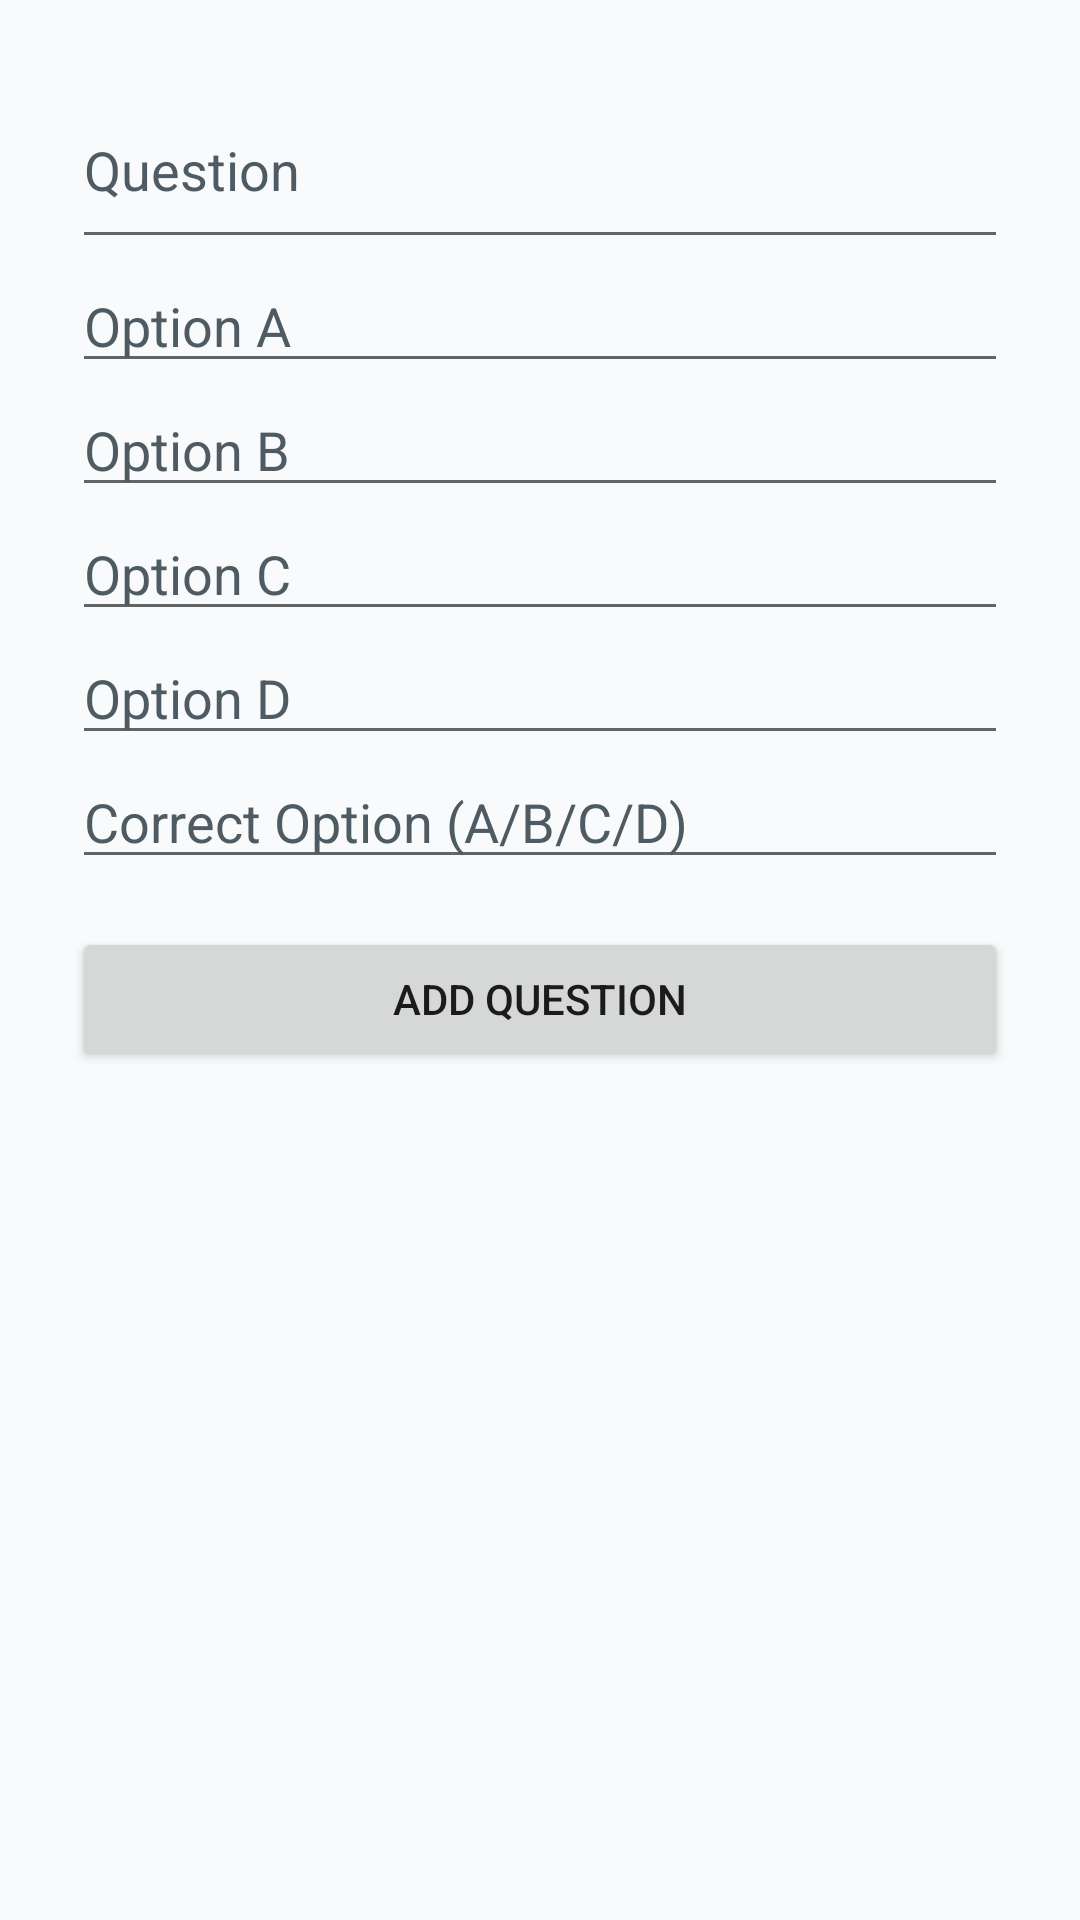

Here is an Android app screen rendered from its layout file. Give the layout XML and the strings, colors and styles it references.
<!-- AndroidManifest.xml: application theme Theme.MindHive -->
<!-- res/layout/fragment_add_final_exam.xml -->
<?xml version="1.0" encoding="utf-8"?>
<ScrollView xmlns:android="http://schemas.android.com/apk/res/android"
    android:layout_width="match_parent"
    android:layout_height="match_parent"
    android:padding="24dp">

    <LinearLayout
        android:orientation="vertical"
        android:layout_width="match_parent"
        android:layout_height="wrap_content">

        <EditText
            android:id="@+id/et_question"
            android:layout_width="match_parent"
            android:layout_height="wrap_content"
            android:hint="Question"
            android:inputType="textMultiLine"
            android:minLines="2" />

        <EditText android:id="@+id/et_option_a"
            android:layout_width="match_parent"
            android:layout_height="wrap_content"
            android:hint="Option A" />

        <EditText android:id="@+id/et_option_b"
            android:layout_width="match_parent"
            android:layout_height="wrap_content"
            android:hint="Option B" />

        <EditText android:id="@+id/et_option_c"
            android:layout_width="match_parent"
            android:layout_height="wrap_content"
            android:hint="Option C" />

        <EditText android:id="@+id/et_option_d"
            android:layout_width="match_parent"
            android:layout_height="wrap_content"
            android:hint="Option D" />

        <EditText
            android:id="@+id/et_correct_answer"
            android:layout_width="match_parent"
            android:layout_height="wrap_content"
            android:hint="Correct Option (A/B/C/D)" />

        <Button
            android:id="@+id/btn_add_question"
            android:layout_width="match_parent"
            android:layout_height="wrap_content"
            android:text="Add Question"
            android:layout_marginTop="16dp" />
    </LinearLayout>
</ScrollView>
<!-- resources referenced by this layout -->
<resources>
  <style name="Theme.MindHive" parent="Theme.MaterialComponents.DayNight.NoActionBar">
  
          
          <item name="colorPrimary">@color/colorPrimary</item>
          <item name="colorPrimaryVariant">@color/colorPrimaryDark</item>
          <item name="colorOnPrimary">@color/text_inverse</item>
  
          
          <item name="colorSecondary">@color/colorAccent</item>
          <item name="colorSecondaryVariant">@color/colorAccent</item>
          <item name="colorOnSecondary">@color/text_inverse</item>
  
          
          <item name="android:colorBackground">@color/background_light</item>
  
          <item name="colorSurface">@color/surface_light</item>
          <item name="colorOnSurface">@color/text_primary</item>
  
          
          <item name="android:textColor">@color/text_primary</item>
          <item name="android:textColorHint">@color/text_secondary</item>
  
          
          <item name="android:statusBarColor">@color/colorPrimaryDark</item>
          <item name="android:navigationBarColor">@color/colorPrimary</item>
  
          
  
          
          <item name="materialButtonStyle">@style/Widget.MaterialComponents.Button</item>
          <item name="textAppearanceHeadline6">@style/TextAppearance.MaterialComponents.Headline6</item>
  
      </style>
  <color name="colorPrimary">#00B4F0</color>
  <color name="colorPrimaryDark">#0A2A5C</color>
  <color name="text_inverse">#FFFFFF</color>
  <color name="colorAccent">#FF4E94</color>
  <color name="background_light">#F8FAFC</color>
  <color name="surface_light">#FFFFFF</color>
  <color name="text_primary">#1B1B1B</color>
  <color name="text_secondary">#4F5B62</color>
</resources>
